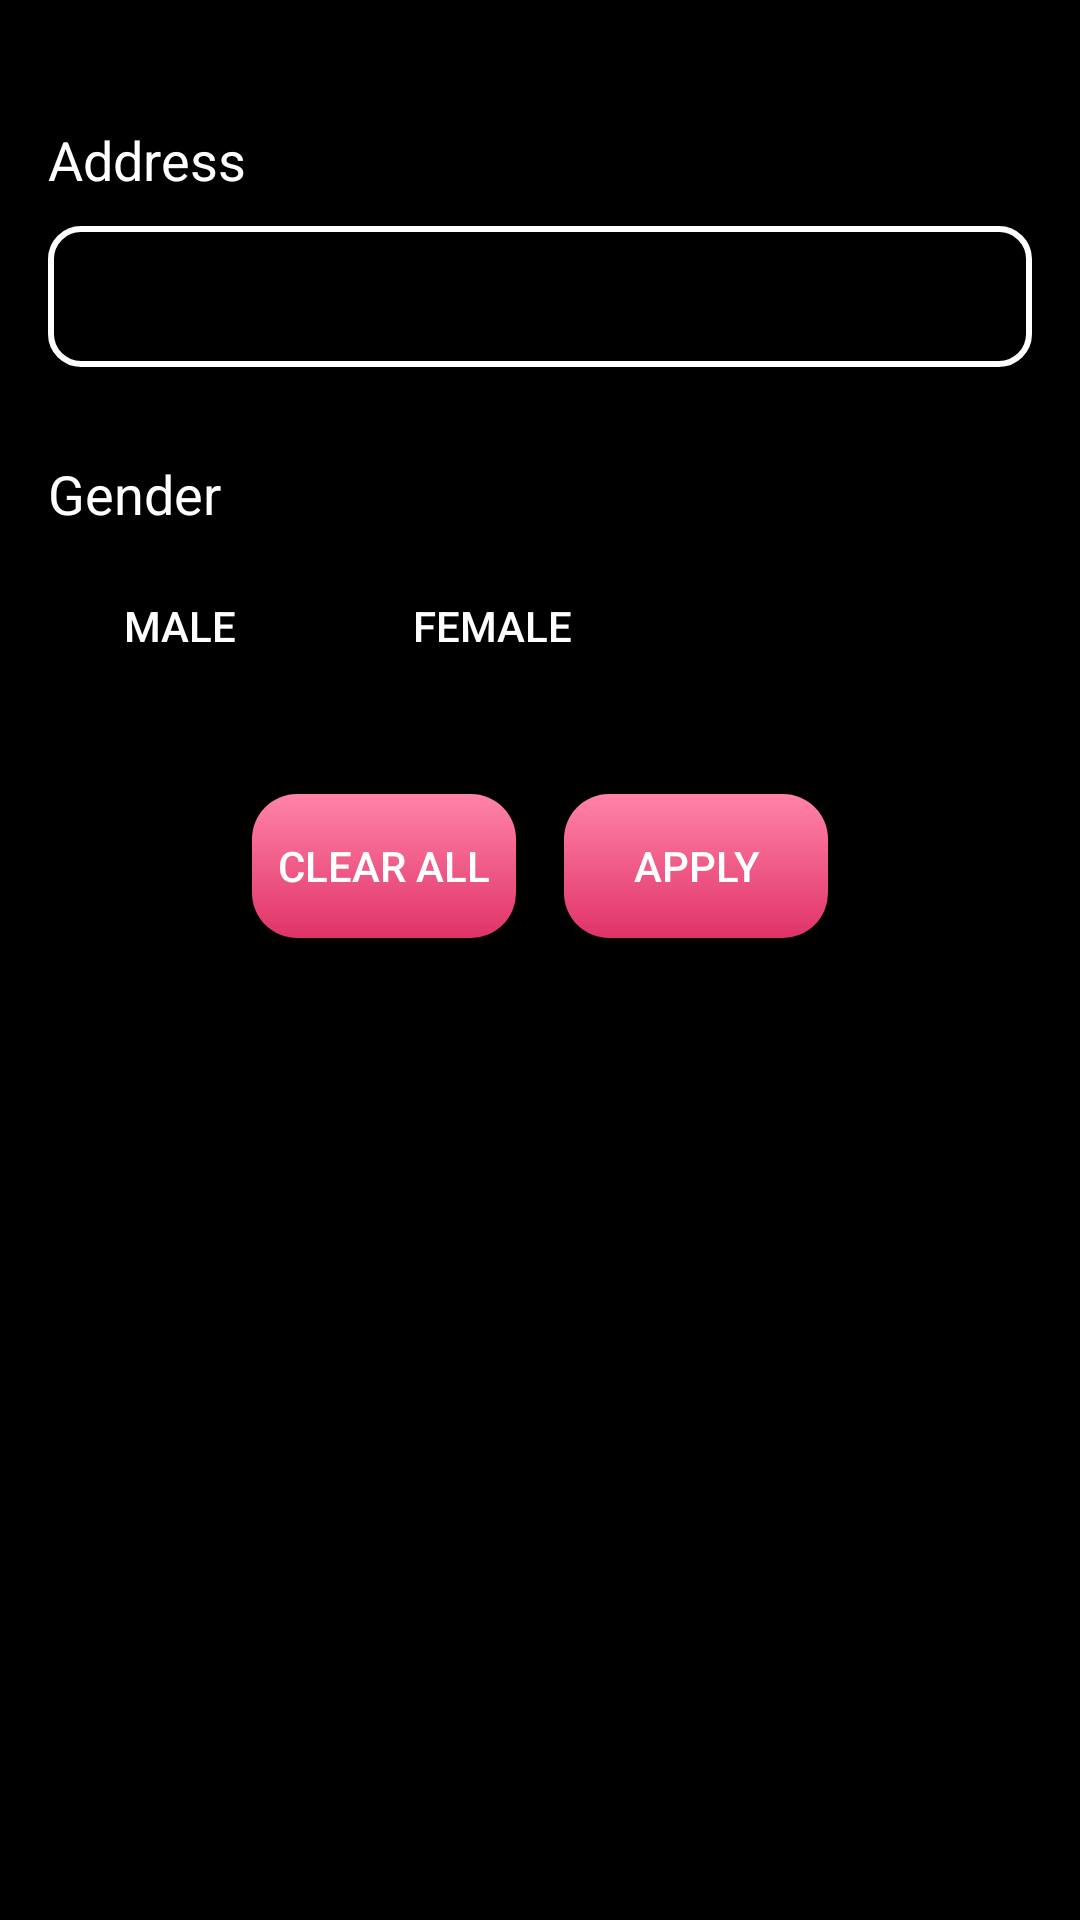

The Android layout XML behind this screen, and the referenced resources:
<!-- AndroidManifest.xml: application theme Theme.AppCompat.NoActionBar -->
<!-- res/layout/bottom_sheet_layout.xml -->
<?xml version="1.0" encoding="utf-8"?>
<LinearLayout
    xmlns:android="http://schemas.android.com/apk/res/android"
    xmlns:tools="http://schemas.android.com/tools"
    android:id="@+id/main"
    android:layout_width="match_parent"
    android:layout_height="wrap_content"
    android:orientation="vertical"
    android:padding="16dp"
    android:focusableInTouchMode="true"
    android:focusable="true"
    android:background="@color/background">

    

    <TextView
        android:id="@+id/addressTextview"
        android:layout_width="wrap_content"
        android:layout_height="wrap_content"
        android:layout_marginStart="0dp"
        android:layout_marginTop="25dp"
        android:text="Address"
        android:textColor="@color/white"
        android:textSize="18sp" />

    <RelativeLayout
        android:layout_width="match_parent"
        android:layout_height="wrap_content"
        android:layout_marginTop="5dp">

        <Spinner
            android:id="@+id/addressSpinner"
            android:layout_width="match_parent"
            android:layout_height="47dp"
            android:layout_marginStart="0dp"
            android:layout_marginTop="5dp"
            android:layout_marginEnd="0dp"
            android:background="@drawable/custum_input" />

        <ImageView
            android:id="@+id/imageView"
            android:layout_width="wrap_content"
            android:layout_height="wrap_content"
            android:layout_alignParentEnd="true"
            android:layout_marginTop="15dp"
            android:layout_marginEnd="4dp"
            android:src="@drawable/baseline_arrow_drop_down_24" />

    </RelativeLayout>

    
    <TextView
        android:layout_width="wrap_content"
        android:layout_height="wrap_content"
        android:text="Gender"
        android:textSize="18sp"
        android:layout_marginTop="30dp"
        android:textColor="@color/white"
        android:layout_marginBottom="8dp" />


    
    <LinearLayout
        android:layout_width="match_parent"
        android:layout_height="wrap_content"
        android:orientation="horizontal"
        android:layout_marginBottom="16dp">

        <Button
            android:id="@+id/interestedInMan"
            android:layout_width="wrap_content"
            android:layout_height="wrap_content"
            android:text="Male"
            android:background="@drawable/button_background"
            android:textColor="@color/white"
            android:layout_marginEnd="16dp" />

        <Button
            android:id="@+id/interestedInWoman"
            android:layout_width="wrap_content"
            android:layout_height="wrap_content"
            android:text="Female"
            android:background="@drawable/button_background"
            android:textColor="@color/white"
            android:layout_marginEnd="16dp" />

       
    </LinearLayout>


    
    <LinearLayout
        android:layout_width="match_parent"
        android:layout_height="wrap_content"
        android:orientation="horizontal"
        android:gravity="center"
        android:layout_marginTop="16dp">

        <Button
            android:id="@+id/clearAllButton"
            android:layout_width="wrap_content"
            android:layout_height="wrap_content"
            android:text="Clear All"
            android:background="@drawable/gradient"
            android:textColor="@color/white"
            android:layout_marginEnd="16dp" />

        <Button
            android:id="@+id/applyButton"
            android:layout_width="wrap_content"
            android:layout_height="wrap_content"
            android:text="Apply"
            android:background="@drawable/gradient"
            android:textColor="@color/white" />
    </LinearLayout>

</LinearLayout>
<!-- resources referenced by this layout -->
<resources>
  <color name="background">#000000</color>
  <color name="white">#FFFFFFFF</color>
  <!-- drawable button_background (drawable) -->
  <?xml version="1.0" encoding="utf-8"?>
  <selector xmlns:android="http://schemas.android.com/apk/res/android">
      <item android:drawable="@color/endpink" android:state_selected="true" />
      <item android:drawable="@color/background" />
  </selector>
  <!-- drawable custum_input (drawable) -->
  <?xml version="1.0" encoding="utf-8"?>
  <selector xmlns:android="http://schemas.android.com/apk/res/android">
      <item android:state_enabled="true" android:state_focused="true">
          <shape android:shape="rectangle">
              <solid android:color="@color/background"/>
              <stroke android:color="@color/endpink" android:width="2dp"/>
              <corners android:radius="10dp"/>
          </shape>
      </item>
  
      <item android:state_enabled="true">
          <shape android:shape="rectangle">
              <solid android:color="@color/background"/>
              <stroke android:color="@color/white" android:width="2dp"/>
              <corners android:radius="10dp"/>
          </shape>
      </item>
  </selector>
  <!-- drawable gradient (drawable) -->
  <shape xmlns:android="http://schemas.android.com/apk/res/android">
      <gradient
      android:angle="80"
      android:endColor="@color/endpink"
      android:startColor="@color/startpink"
      android:type="linear" />
  
  
      <corners
          android:radius="15dp"/>
  
  
  
  
  
  </shape>
  <color name="endpink">#E03368</color>
  <color name="startpink">#FF84A7</color>
</resources>
